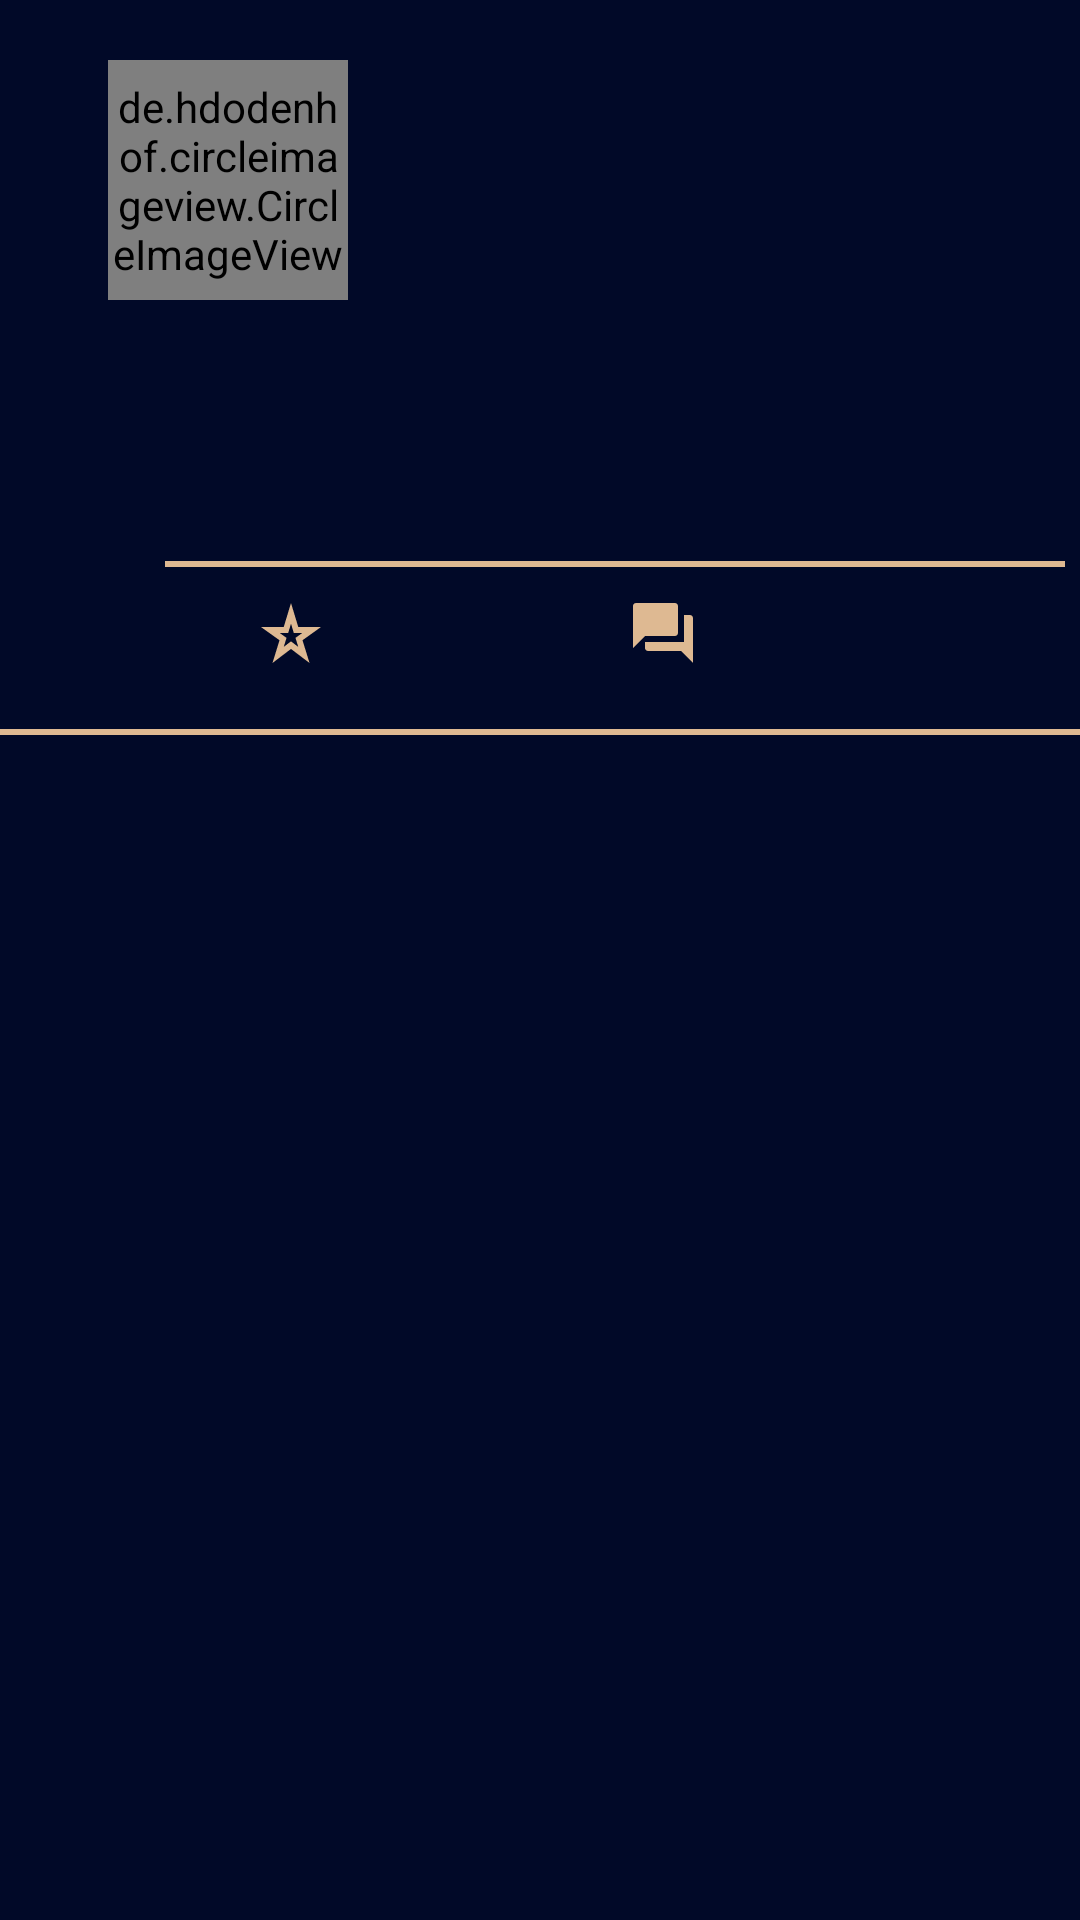

This screen was rendered from an Android layout file. Write that file and the resources it references.
<!-- AndroidManifest.xml: application theme Theme.MoodMobile -->
<!-- res/layout/fragment_news_feed_publication_item.xml -->
<?xml version="1.0" encoding="utf-8"?>
<androidx.constraintlayout.widget.ConstraintLayout xmlns:android="http://schemas.android.com/apk/res/android"
    xmlns:tools="http://schemas.android.com/tools"
    xmlns:app="http://schemas.android.com/apk/res-auto"
    android:id="@+id/frameLayout8"
    android:background="#010928"
    android:layout_width="match_parent"
    android:layout_height="wrap_content"
    tools:context=".fragments.Publication.PublicationInformationFragment">

    <LinearLayout
        android:layout_width="match_parent"
        android:layout_height="wrap_content"
        android:orientation="vertical"
        app:layout_constraintEnd_toEndOf="parent"
        app:layout_constraintStart_toStartOf="parent"
        app:layout_constraintTop_toTopOf="parent">

        <LinearLayout
            android:layout_width="match_parent"
            android:layout_height="match_parent"
            android:orientation="horizontal">

            <de.hdodenhof.circleimageview.CircleImageView
                android:id="@+id/iv_newsFeedPublicationInformation_userImage"
                android:layout_width="80dp"
                android:layout_height="80dp"
                android:layout_marginStart="36dp"
                android:layout_marginTop="20dp"
                android:layout_marginBottom="20dp"
                android:src="@drawable/back"
                app:civ_border_color="#deb996"
                app:civ_border_width="2dp"
                tools:ignore="MissingConstraints" />

            <TextView
                android:id="@+id/tv_newsFeedPublicationInformation_userUsername"
                android:layout_width="150dp"
                android:layout_height="wrap_content"
                android:layout_marginStart="10dp"
                android:layout_marginTop="35dp"
                android:text=""
                android:textColor="@color/gold"
                android:textSize="20sp" />

            <TextView
                android:id="@+id/tv_newsFeedPublicationInformation_date"
                android:layout_width="100dp"
                android:layout_height="wrap_content"
                android:layout_marginStart="40dp"
                android:text=""
                android:textColor="#6BDDB891"
                android:textSize="14sp" />

        </LinearLayout>

        <HorizontalScrollView
            android:layout_width="match_parent"
            android:layout_height="match_parent">

            <androidx.fragment.app.FragmentContainerView
                android:id="@+id/fcv_newsFeedPublicationInformation_publications"
                android:layout_width="wrap_content"
                android:layout_height="wrap_content" />

        </HorizontalScrollView>

        <TextView
            android:id="@+id/tv_newsFeedPublicationInformation_content"
            android:layout_width="200dp"
            android:layout_height="wrap_content"
            android:layout_marginLeft="100dp"
            android:layout_marginTop="20dp"
            android:text=""
            android:textAlignment="center"
            android:textColor="@color/gold"
            android:textSize="20sp" />

        <View
            android:id="@+id/divider"
            android:layout_width="300dp"
            android:layout_height="2dp"
            android:layout_marginStart="55dp"
            android:layout_marginTop="20dp"
            android:background="#deb992" />


        <LinearLayout
            android:layout_width="match_parent"
            android:layout_height="match_parent"
            android:orientation="horizontal">

            <ImageView
                android:id="@+id/im_newsFeedPublicationInformation_like"
                android:layout_width="wrap_content"
                android:layout_height="wrap_content"
                android:layout_marginLeft="85dp"
                android:layout_marginTop="10dp"
                android:layout_marginBottom="10dp"
                android:src="@drawable/baseline_star_border_purple500_24" />

            <TextView
                android:id="@+id/tv_newsFeedPublicationInformation_like"
                android:layout_width="70dp"
                android:layout_height="wrap_content"
                android:layout_marginStart="10dp"
                android:layout_marginTop="13dp"
                android:text=""
                android:textColor="@color/gold"
                android:textSize="14sp" />

            <ImageView
                android:id="@+id/im_newsFeedPublicationInformation_comment"
                android:layout_width="wrap_content"
                android:layout_height="wrap_content"
                android:layout_marginLeft="20dp"
                android:layout_marginTop="10dp"
                android:src="@drawable/baseline_question_answer_24" />

            <TextView
                android:id="@+id/tv_newsFeedPublicationInformation_comment"
                android:layout_width="350dp"
                android:layout_height="wrap_content"
                android:layout_marginStart="10dp"
                android:layout_marginTop="13dp"
                android:text=""
                android:textColor="@color/gold"
                android:textSize="14sp" />

        </LinearLayout>

        <View
            android:id="@+id/v_newsFeedPublicationInformation_divider"
            android:layout_width="300dp"
            android:layout_height="2dp"
            android:layout_marginStart="55dp"
            android:layout_marginBottom="20dp"
            android:background="#deb992"
            android:visibility="gone"/>

        <androidx.fragment.app.FragmentContainerView
            android:id="@+id/fcv_newsFeedPublicationInformation_comments"
            android:layout_width="match_parent"
            android:layout_height="wrap_content"
            android:visibility="gone" />

        <LinearLayout
            android:id="@+id/ll_newsFeedPublicationInformation_comments"
            android:layout_width="match_parent"
            android:layout_height="match_parent"
            android:orientation="horizontal"
            android:visibility="gone">

            <EditText
                android:id="@+id/et_newsFeedPublicationInformation_writeComment"
                android:layout_width="250dp"
                android:layout_height="wrap_content"
                android:layout_marginTop="5dp"
                android:layout_weight="1"
                android:backgroundTint="@color/gold"
                android:ems="10"
                android:hint="Write your comment here"
                android:inputType="text"
                android:textColor="@color/gold"
                android:textColorHint="#43E8C8A5" />

            <Button
                android:id="@+id/btn_newsFeedPublicationInformation_sendComment"
                android:layout_width="wrap_content"
                android:layout_height="wrap_content"
                android:layout_weight="1"
                android:backgroundTint="@android:color/transparent"
                android:text="Comment"
                android:textColor="@color/gold"
                app:cornerRadius="1dp"
                app:strokeColor="@color/gold"
                app:strokeWidth="1dp" />
        </LinearLayout>

        <View
            android:id="@+id/divider4"
            android:layout_width="500dp"
            android:layout_height="2dp"
            android:layout_marginTop="10dp"
            android:background="#deb992" />

    </LinearLayout>

</androidx.constraintlayout.widget.ConstraintLayout>
<!-- resources referenced by this layout -->
<resources>
  <color name="gold">#deb992</color>
  <!-- drawable baseline_question_answer_24 (drawable) -->
  <vector android:height="24dp" android:tint="@color/gold"
      android:viewportHeight="24" android:viewportWidth="24"
      android:width="24dp" xmlns:android="http://schemas.android.com/apk/res/android">
      <path android:fillColor="@android:color/white" android:pathData="M21,6h-2v9L6,15v2c0,0.55 0.45,1 1,1h11l4,4L22,7c0,-0.55 -0.45,-1 -1,-1zM17,12L17,3c0,-0.55 -0.45,-1 -1,-1L3,2c-0.55,0 -1,0.45 -1,1v14l4,-4h10c0.55,0 1,-0.45 1,-1z"/>
  </vector>
  <!-- drawable baseline_star_border_purple500_24 (drawable) -->
  <vector android:height="24dp" android:tint="@color/gold"
      android:viewportHeight="24" android:viewportWidth="24"
      android:width="24dp" xmlns:android="http://schemas.android.com/apk/res/android">
      <path android:fillColor="@android:color/white" android:pathData="M12,8.89L12.94,12h2.82l-2.27,1.62l0.93,3.01L12,14.79l-2.42,1.84l0.93,-3.01L8.24,12h2.82L12,8.89M12,2l-2.42,8H2l6.17,4.41L5.83,22L12,17.31L18.18,22l-2.35,-7.59L22,10h-7.58L12,2L12,2z"/>
  </vector>
  <style name="Theme.MoodMobile" parent="Base.Theme.MoodMobile" />
  <style name="Base.Theme.MoodMobile" parent="Theme.Material3.DayNight.NoActionBar">
          
          
      </style>
</resources>
